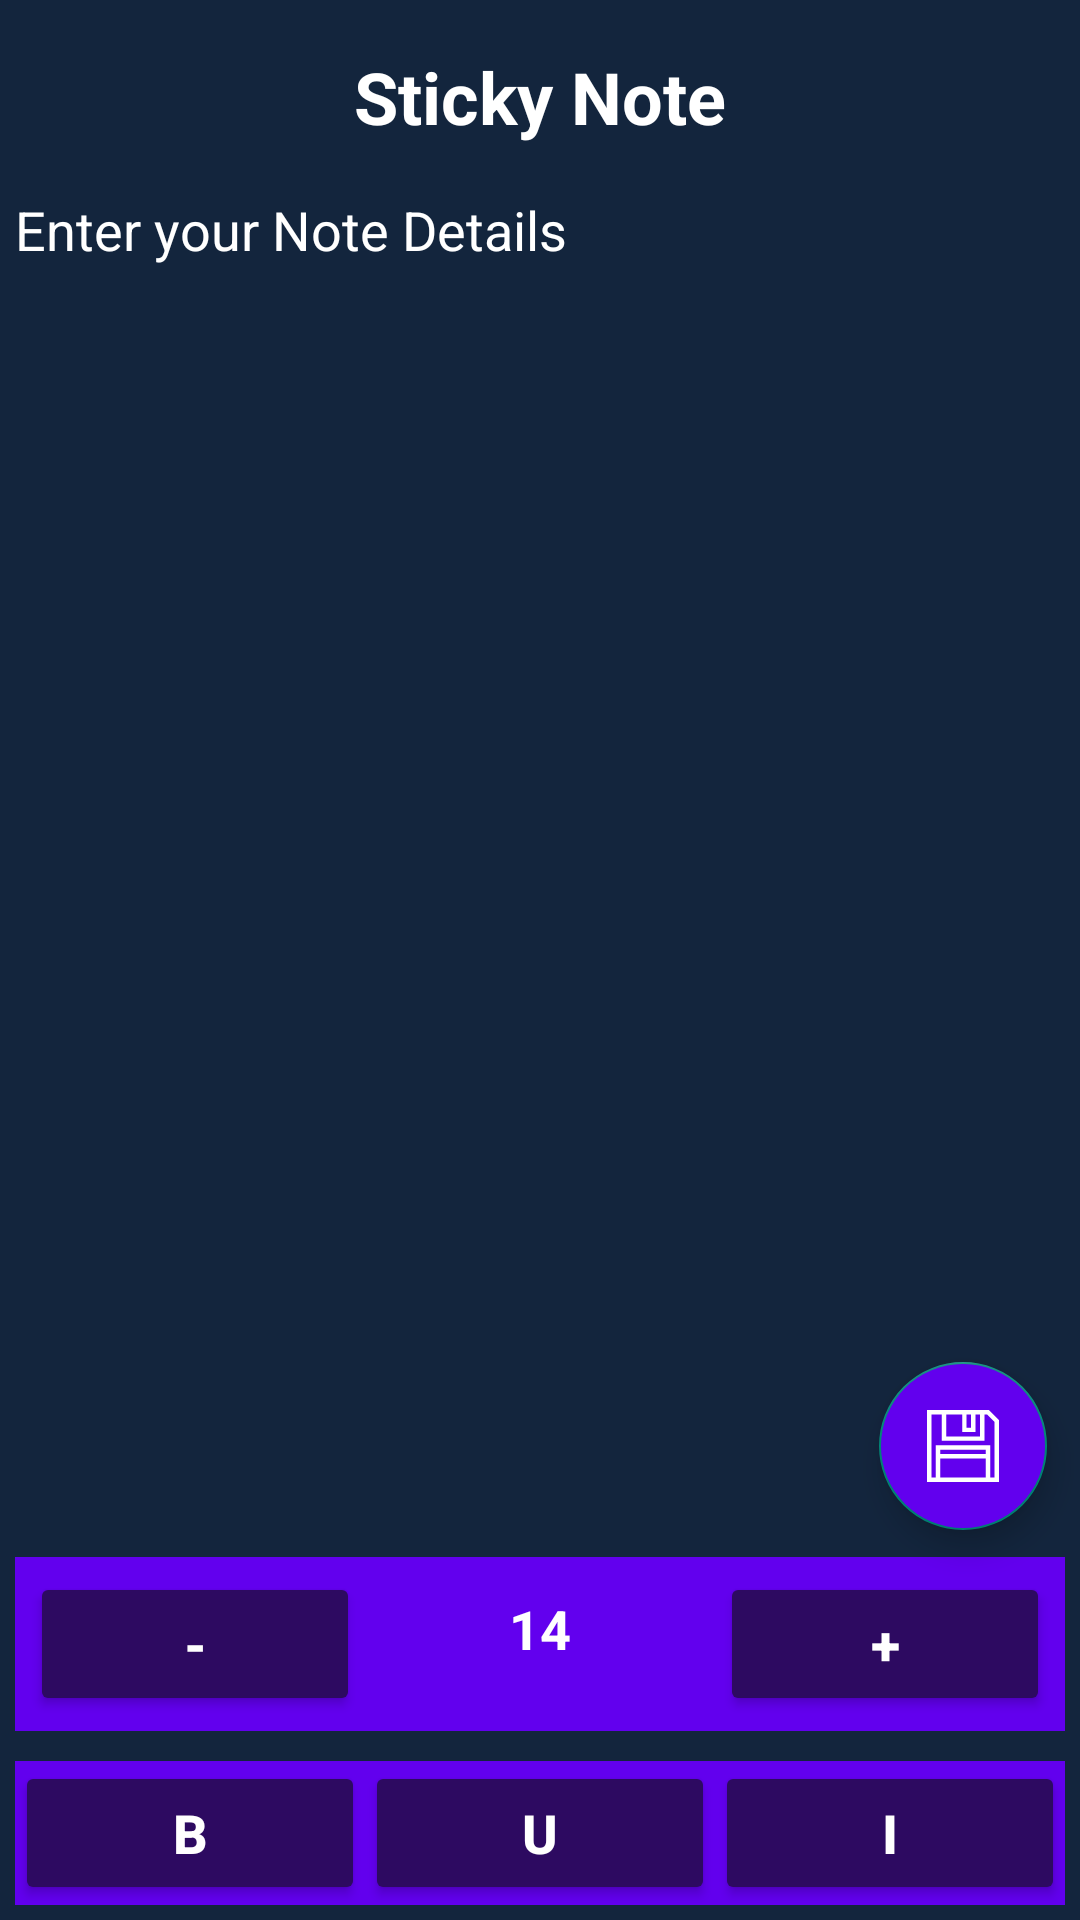

Produce the Android XML layout that renders to this screen, including the resource entries it uses.
<!-- AndroidManifest.xml: activity theme Theme.StickeyNote -->
<!-- res/layout/activity_main.xml -->
<?xml version="1.0" encoding="utf-8"?>
<RelativeLayout xmlns:android="http://schemas.android.com/apk/res/android"
    xmlns:app="http://schemas.android.com/apk/res-auto"
    android:layout_width="match_parent"
    android:layout_height="match_parent"
    android:background="@color/back_color">

    
    <TextView
        android:id="@+id/idTitle"
        android:layout_width="wrap_content"
        android:layout_height="wrap_content"
        android:layout_centerHorizontal="true"
        android:layout_marginTop="16dp"
        android:text="Sticky Note"
        android:textColor="@color/white"
        android:textSize="24sp"
        android:textStyle="bold" />

    <ScrollView
        android:id="@+id/idScrollView"
        android:layout_width="match_parent"
        android:layout_height="0dp"
        android:layout_above="@id/LL1"
        android:layout_below="@id/idTitle"
        android:layout_marginTop="16dp"
        android:layout_marginBottom="8dp"
        android:scrollbars="vertical">

        <EditText
            android:id="@+id/idEdt"
            android:layout_width="match_parent"
            android:layout_height="wrap_content"
            android:background="@color/back_color"
            android:gravity="start|top"
            android:layout_marginLeft="5dp"
            android:layout_marginRight="5dp"
            android:hint="Enter your Note Details"
            android:inputType="textMultiLine"
            android:minLines="5"
            android:scrollbars="vertical"
            android:textColor="@color/white"
            android:textColorHint="@color/white" />
    </ScrollView>

    
    <com.google.android.material.floatingactionbutton.FloatingActionButton
        android:id="@+id/idFABSave"
        android:layout_width="63dp"
        android:layout_height="64dp"
        android:layout_alignParentEnd="true"
        android:layout_marginEnd="11dp"
        android:layout_marginBottom="72dp"
        android:layout_above="@id/idLL2"
        android:backgroundTint="@color/fab_color"
        android:onClick="saveButton"
        android:src="@drawable/ic_save"
        app:tint="@color/white" />

    
    <LinearLayout
        android:id="@+id/LL1"
        android:layout_width="match_parent"
        android:layout_height="wrap_content"
        android:layout_above="@id/idLL2"
        android:orientation="horizontal"
        android:weightSum="3"
        android:layout_margin="5dp"
        android:background="@color/purple_200">

        <Button
            android:id="@+id/idBtnReduceSize"
            android:layout_width="0dp"
            android:layout_height="wrap_content"
            android:layout_margin="5dp"
            android:layout_weight="1"
            android:backgroundTint="@color/button_color"
            android:onClick="reduceTextSize"
            android:text="-"
            android:textColor="@color/white"
            android:textSize="18sp"
            android:textStyle="bold" />

        <TextView
            android:id="@+id/idTVSize"
            android:layout_width="0dp"
            android:layout_height="wrap_content"
            android:layout_weight="1"
            android:text="14"
            android:textAlignment="center"
            android:textColor="@color/white"
            android:textSize="18sp"
            android:textStyle="bold" />

        <Button
            android:id="@+id/idBtnincreaseSize"
            android:layout_width="0dp"
            android:layout_height="wrap_content"
            android:layout_weight="1"
            android:backgroundTint="@color/button_color"
            android:onClick="increaseTextSize"
            android:text="+"
            android:layout_margin="5dp"
            android:textColor="@color/white"
            android:textSize="18sp"
            android:textStyle="bold" />
    </LinearLayout>

    
    <LinearLayout
        android:id="@+id/idLL2"
        android:layout_width="match_parent"
        android:layout_height="wrap_content"
        android:layout_alignParentBottom="true"
        android:orientation="horizontal"
        android:weightSum="3"
        android:layout_margin="5dp"
        android:background="@color/purple_200">

        <Button
            android:id="@+id/idBtnBold"
            android:layout_width="0dp"
            android:layout_height="wrap_content"
            android:layout_weight="1"
            android:text="B"
            android:textSize="18sp"
            android:textColor="@color/white"
            android:backgroundTint="@color/button_color"
            android:textStyle="bold"
            android:onClick="toggleBold" />

        <Button
            android:id="@+id/idBtnUnderLine"
            android:layout_width="0dp"
            android:layout_height="wrap_content"
            android:layout_weight="1"
            android:text="U"
            android:textSize="18sp"
            android:textColor="@color/white"
            android:backgroundTint="@color/button_color"
            android:textStyle="bold"
            android:onClick="toggleUnderline" />

        <Button
            android:id="@+id/idBtnIntalic"
            android:layout_width="0dp"
            android:layout_height="wrap_content"
            android:layout_weight="1"
            android:text="I"
            android:textSize="18sp"
            android:textColor="@color/white"
            android:backgroundTint="@color/button_color"
            android:textStyle="bold"
            android:onClick="toggleItalic" />
    </LinearLayout>
</RelativeLayout>
<!-- resources referenced by this layout -->
<resources>
  <color name="back_color">#13253D</color>
  <color name="button_color">#2D0A61</color>
  <color name="fab_color">#6200EE</color>
  <color name="purple_200">#6200EE</color>
  <color name="white">#FFFFFFFF</color>
  <!-- drawable ic_save (drawable) -->
  <vector xmlns:android="http://schemas.android.com/apk/res/android" android:height="24dp" android:viewportHeight="512" android:viewportWidth="512" android:width="24dp">
        
      <path android:fillColor="#000000" android:pathData="M440.13,0H0v512h512V71.88L440.13,0zM281.6,31.35h31.35v94.04H281.6V31.35zM136.36,31.35h113.89v125.39h94.04V31.35h32.39v156.74H136.36V31.35zM417.96,480.65H94.04V344.82h323.92V480.65zM417.96,313.47H94.04v-31.35h323.92V313.47zM480.65,480.65h-31.35V250.77H62.69v229.88H31.35V31.35h73.67v188.08h303.02V31.35h19.11l53.51,53.51V480.65z"/>
      
  </vector>
  <style name="Theme.StickeyNote" parent="Theme.AppCompat.Light.NoActionBar">
          
      </style>
</resources>
